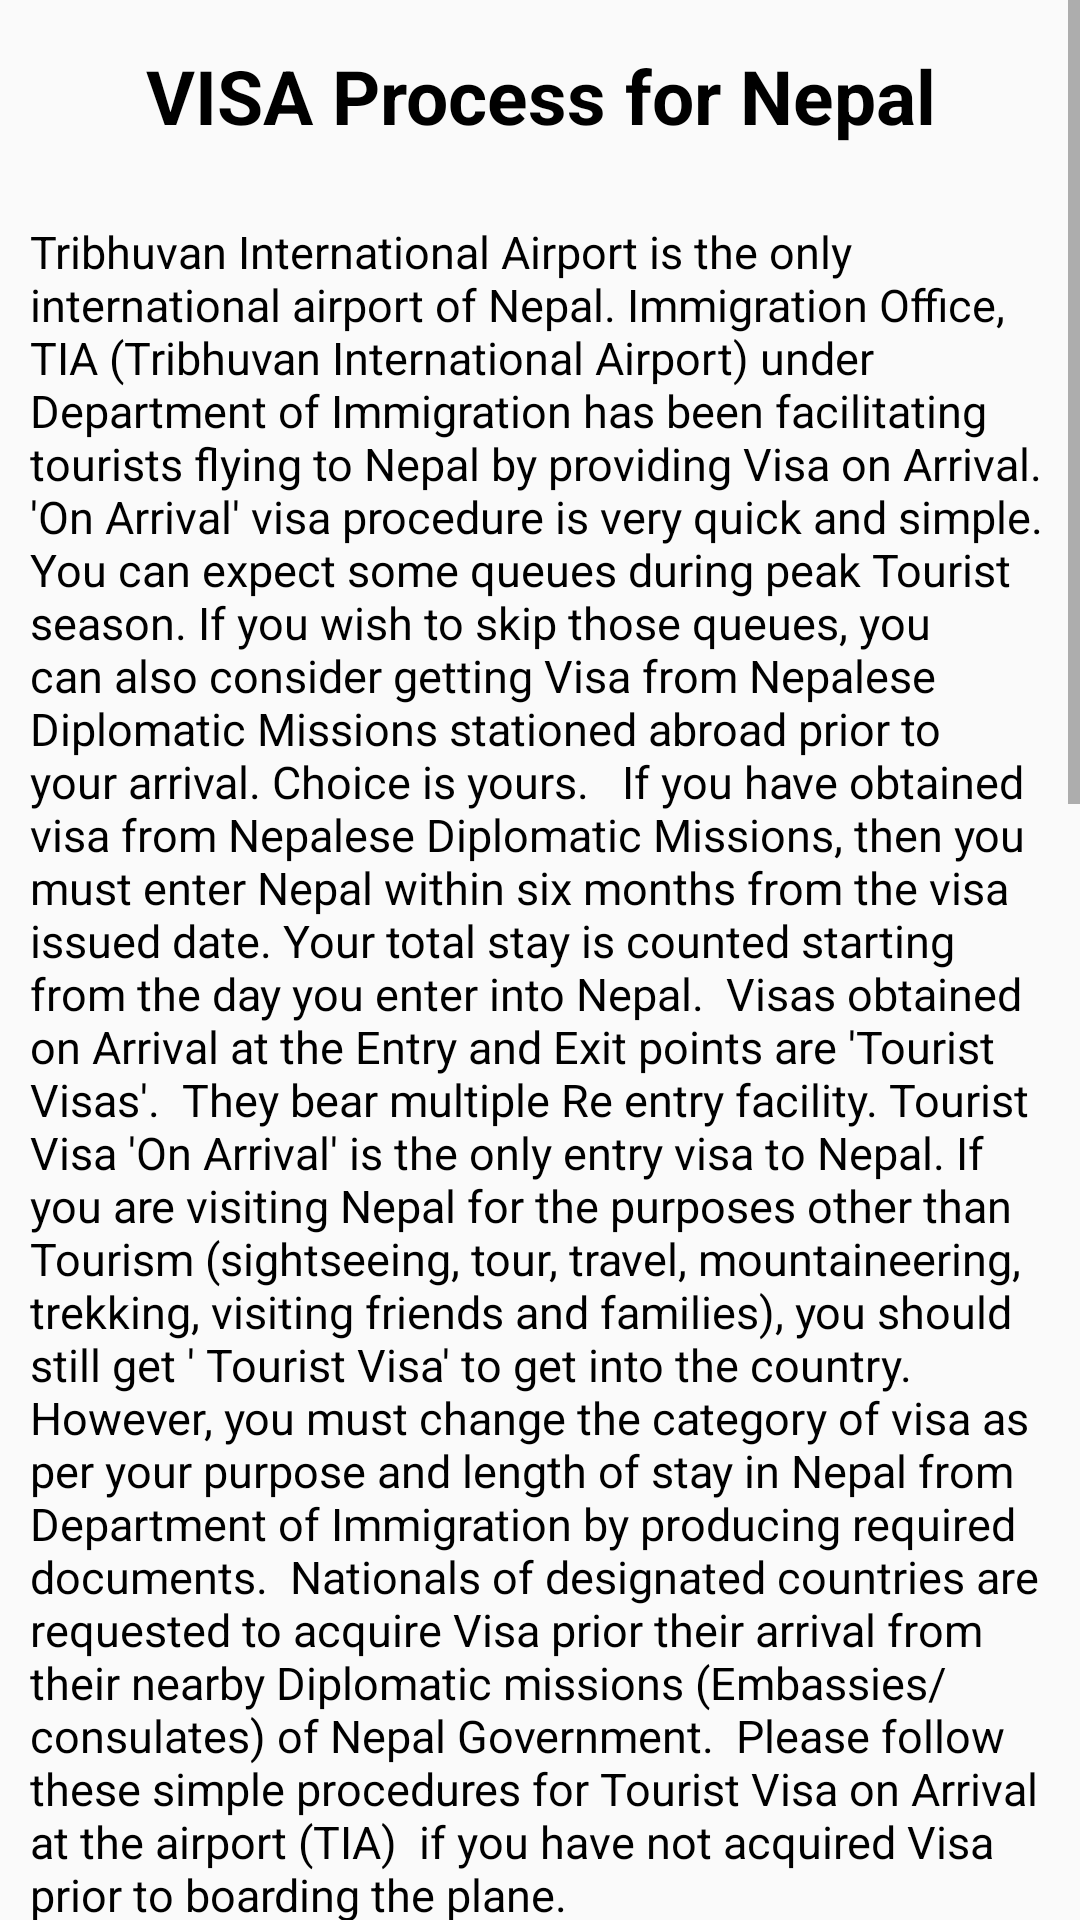

This screen was rendered from an Android layout file. Write that file and the resources it references.
<!-- AndroidManifest.xml: application theme AppTheme -->
<!-- res/layout/activity_flight.xml -->
<?xml version="1.0" encoding="utf-8"?>
<ScrollView
    xmlns:android="http://schemas.android.com/apk/res/android"
    android:layout_width="match_parent"
    android:layout_height="match_parent"
    android:orientation="vertical">

    <LinearLayout
        android:layout_width="match_parent"
        android:layout_height="wrap_content"
        android:orientation="vertical">

        <TextView
            android:layout_width="match_parent"
            android:layout_height="wrap_content"
            android:text="VISA Process for Nepal"
            android:padding="15dp"
            android:textSize="25sp"
            android:textStyle="bold"
            android:textColor="@color/black"
            android:gravity="center"/>

        <TextView
            android:layout_width="wrap_content"
            android:layout_height="wrap_content"
            android:padding="10dp"
            android:text="Tribhuvan International Airport is the only international airport of Nepal. Immigration Office, TIA (Tribhuvan International Airport) under Department of Immigration has been facilitating tourists flying to Nepal by providing Visa on Arrival. 'On Arrival' visa procedure is very quick and simple. You can expect some queues during peak Tourist season. If you wish to skip those queues, you can also consider getting Visa from Nepalese Diplomatic Missions stationed abroad prior to your arrival. Choice is yours.

 If you have obtained visa from Nepalese Diplomatic Missions, then you must enter Nepal within six months from the visa issued date. Your total stay is counted starting from the day you enter into Nepal.

Visas obtained on Arrival at the Entry and Exit points are 'Tourist Visas'.  They bear multiple Re entry facility. Tourist Visa 'On Arrival' is the only entry visa to Nepal. If you are visiting Nepal for the purposes other than Tourism (sightseeing, tour, travel, mountaineering, trekking, visiting friends and families), you should still get ' Tourist Visa' to get into the country.  However, you must change the category of visa as per your purpose and length of stay in Nepal from Department of Immigration by producing required documents.

Nationals of designated countries are requested to acquire Visa prior their arrival from their nearby Diplomatic missions (Embassies/consulates) of Nepal Government.

Please follow these simple procedures for Tourist Visa on Arrival at the airport (TIA)  if you have not acquired Visa prior to boarding the plane."
            android:textColor="@color/black"
            android:textSize="15sp" />

        <TextView
            android:layout_marginTop="10dp"
            android:layout_width="wrap_content"
            android:layout_height="wrap_content"
            android:text="1st step"
            android:layout_marginLeft="10dp"
            android:textColor="@color/black"
            android:textSize="20sp"
            android:textStyle="bold"/>
        <TextView
            android:layout_marginLeft="10dp"
            android:layout_width="wrap_content"
            android:layout_height="wrap_content"
            android:textColor="@color/black"
            android:textSize="15sp"
            android:text="- Fill in ' Arrival Card '"/>
        <TextView
            android:layout_marginLeft="10dp"
            android:layout_width="wrap_content"
            android:layout_height="wrap_content"
            android:textColor="@color/black"
            android:textSize="15sp"
            android:text="- Fill in Online ‘Tourist Visa ‘form ( you can fill it up  prior to your arrival  visiting our official website  Department of Immigration / fill it up using Kiosk machines upon your arrival at the airport).  If you fill it from the website, you will get submission Receipt with barcode, please print it out and bring it along for acquiring visa. It works for fifteen days and becomes invalid then after.  If so, you will have to fill it up again."/>

        <TextView
            android:layout_marginTop="10dp"
            android:layout_width="wrap_content"
            android:layout_height="wrap_content"
            android:text="2nd step"
            android:layout_marginLeft="10dp"
            android:textColor="@color/black"
            android:textSize="20sp"
            android:textStyle="bold"/>
        <TextView
            android:layout_marginLeft="10dp"
            android:layout_width="wrap_content"
            android:layout_height="wrap_content"
            android:textColor="@color/black"
            android:textSize="15sp"
            android:text="- Make payment  at the bank according to your visa requirement ( 15/30/90 Days)"/>
        <TextView
            android:layout_marginLeft="10dp"
            android:layout_width="wrap_content"
            android:layout_height="wrap_content"
            android:textColor="@color/black"
            android:textSize="15sp"
            android:text="- Get the receipt"/>
        <TextView
            android:layout_marginLeft="10dp"
            android:layout_width="wrap_content"
            android:layout_height="wrap_content"
            android:textColor="@color/black"
            android:textSize="15sp"
            android:text="While you can use different modes of payments (at visa fees collection counter), we advise you to carry some cash to be on the safe side."/>
        <TextView
            android:layout_marginLeft="10dp"
            android:layout_width="wrap_content"
            android:layout_height="wrap_content"
            android:textColor="@color/black"
            android:textSize="15sp"
            android:text="On Arrival Visa Fee"
            android:textStyle="bold"/>
        <TextView
            android:layout_marginLeft="10dp"
            android:layout_width="wrap_content"
            android:layout_height="wrap_content"
            android:textColor="@color/black"
            android:textSize="15sp"
            android:text="- 15 Days – 25 USD"/>
        <TextView
            android:layout_marginLeft="10dp"
            android:layout_width="wrap_content"
            android:layout_height="wrap_content"
            android:textColor="@color/black"
            android:textSize="15sp"
            android:text="- 30 Days – 40 USD"/>
        <TextView
            android:layout_marginLeft="10dp"
            android:layout_width="wrap_content"
            android:layout_height="wrap_content"
            android:textColor="@color/black"
            android:textSize="15sp"
            android:text="- 90 Days – 100 USD"/>

        <TextView
            android:layout_marginTop="10dp"
            android:layout_width="wrap_content"
            android:layout_height="wrap_content"
            android:text="3rd step"
            android:layout_marginLeft="10dp"
            android:textColor="@color/black"
            android:textSize="20sp"
            android:textStyle="bold"/>
        <TextView
            android:layout_marginLeft="10dp"
            android:layout_width="wrap_content"
            android:layout_height="wrap_content"
            android:textColor="@color/black"
            android:textSize="15sp"
            android:text="- Proceed to the Immigration Desk with your online form,  payment receipts and your passport"/>
        <TextView
            android:layout_marginLeft="10dp"
            android:layout_width="wrap_content"
            android:layout_height="wrap_content"
            android:textColor="@color/black"
            android:textSize="15sp"
            android:text="- Hand in your documents to immigration officer for visa processing. He/she issues visa to you upon his/her satisfaction."/>

        <TextView
            android:layout_marginTop="15dp"
            android:layout_marginLeft="10dp"
            android:layout_width="wrap_content"
            android:layout_height="wrap_content"
            android:textColor="@color/black"
            android:textSize="15sp"
            android:layout_marginBottom="100dp"
            android:text="Officials from China, Brazil, Russia and Thailand do not need Entry Visa based on reciprocal visa waiver Agreement

Visas of all kinds including ‘Gratis’ issued at the Airport are Tourist Visas. Contact Department of Immigration for extending your visa or changing the category of your visa. Tourist Visa extension can be done from Immigration Office, Pokhara too. Non tourist visa extension can be done only at Department of Immigration (if eligible) for a period of maximum one year (except business visa)."/>


    </LinearLayout>

</ScrollView>
<!-- resources referenced by this layout -->
<resources>
  <color name="black">#000</color>
  <style name="AppTheme" parent="Theme.AppCompat.Light.NoActionBar">
          
          <item name="colorPrimary">@color/colorPrimary</item>
          <item name="colorPrimaryDark">@color/colorPrimaryDark</item>
          <item name="colorAccent">@color/colorAccent</item>
      </style>
  <color name="colorPrimary">#24a0ed</color>
  <color name="colorPrimaryDark">#24a0ed</color>
  <color name="colorAccent">#FF4081</color>
</resources>
